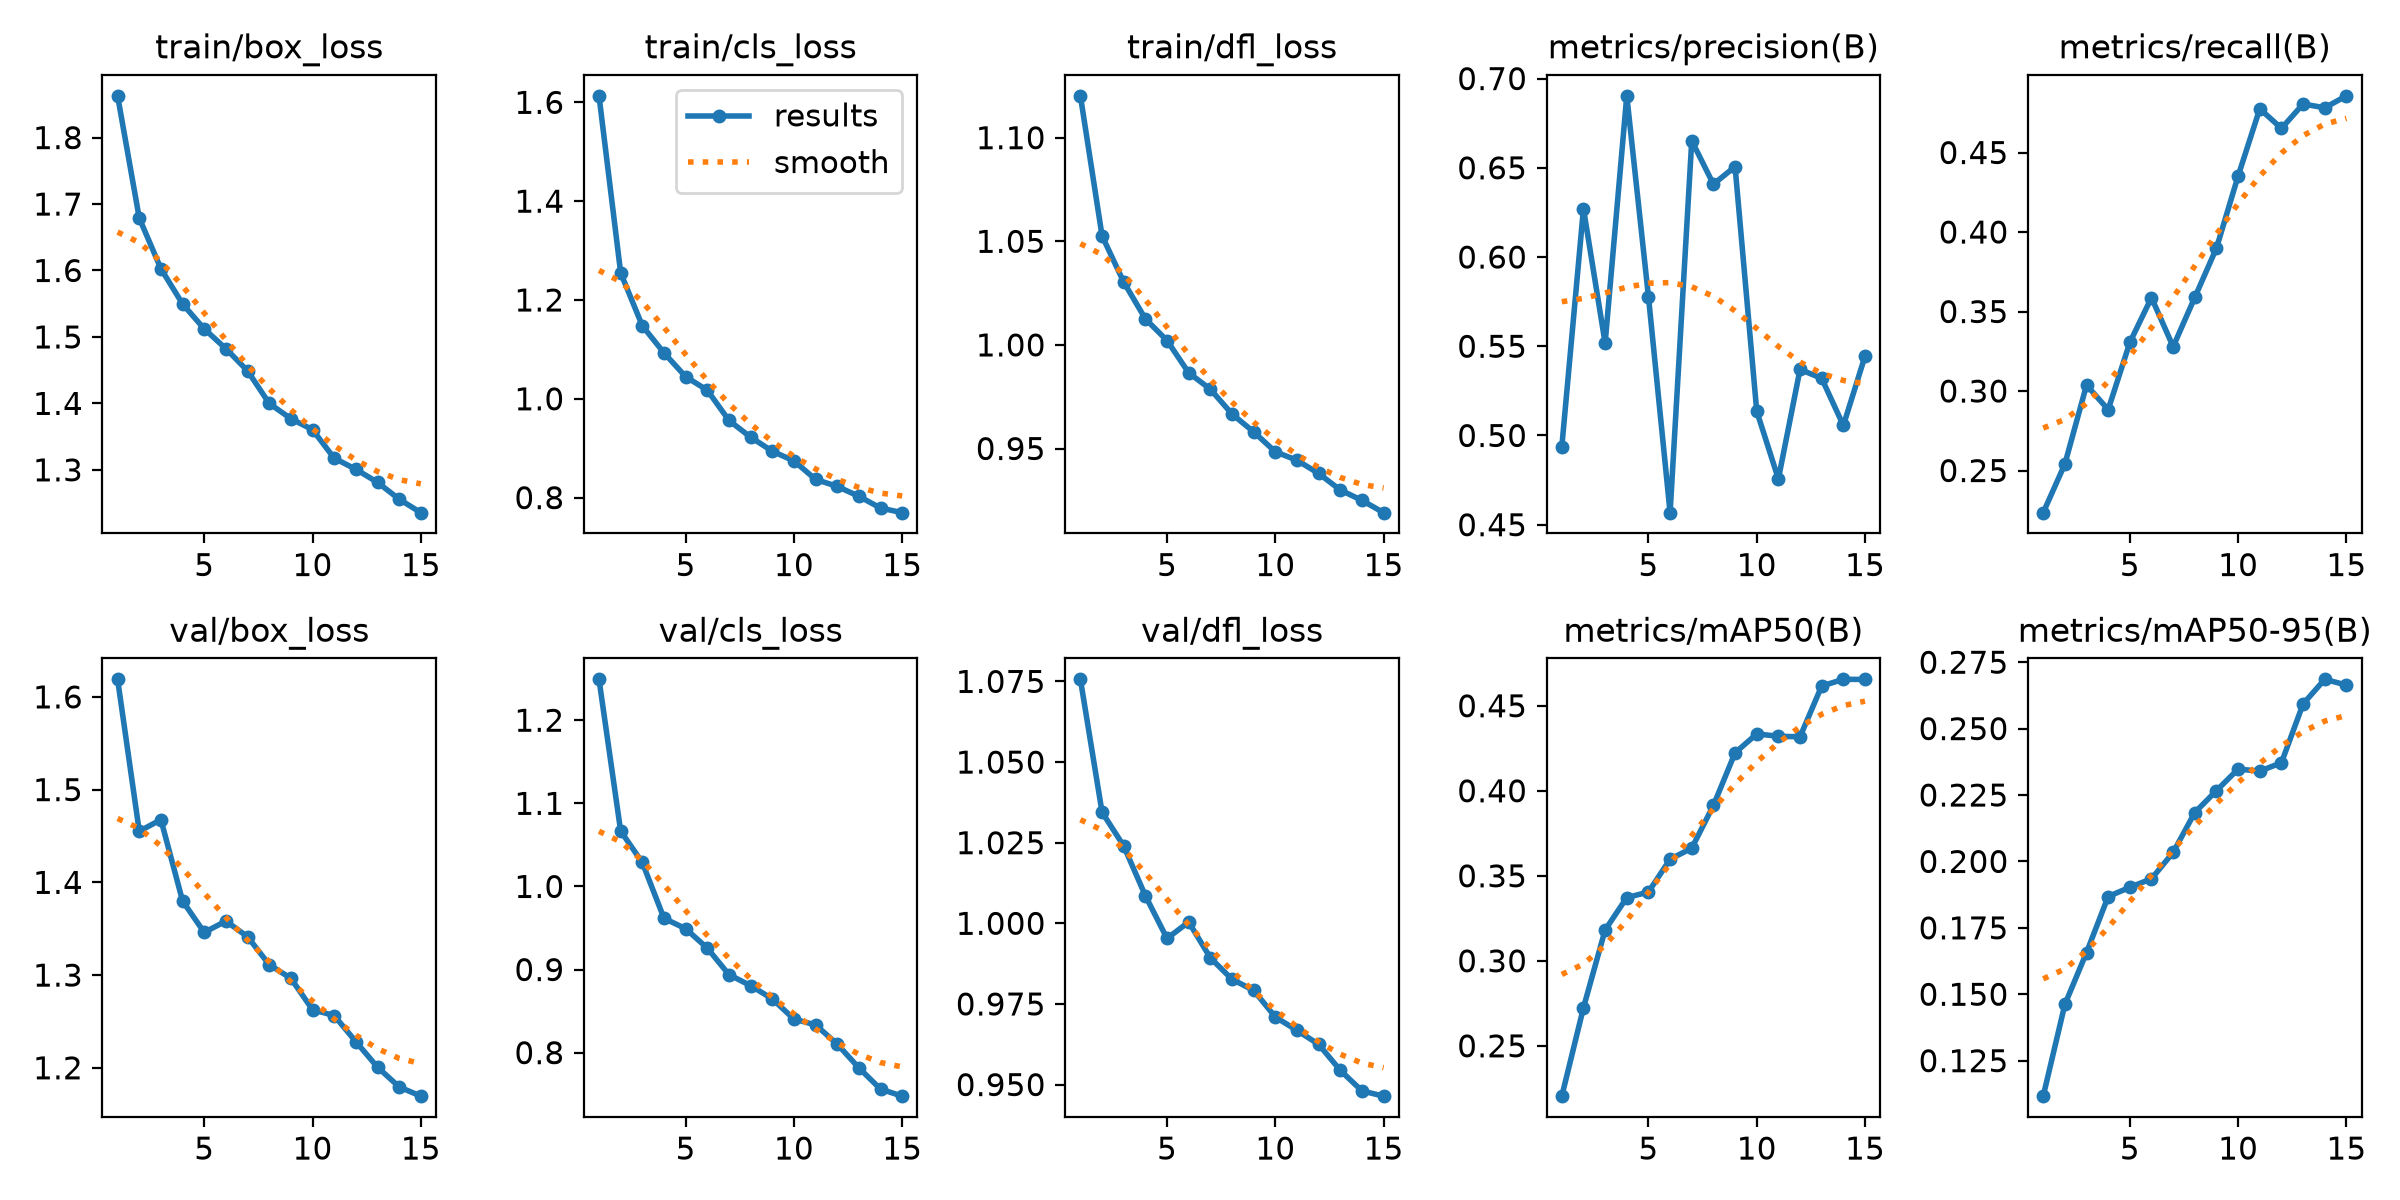

Values plotted in this chart, from the file beside it:
epoch, time, train/box_loss, train/cls_loss, train/dfl_loss, metrics/precision(B), metrics/recall(B), metrics/mAP50(B), metrics/mAP50-95(B), val/box_loss, val/cls_loss, val/dfl_loss, lr/pg0, lr/pg1, lr/pg2
1, 1700, 1.863, 1.613, 1.12, 0.4936, 0.2235, 0.2204, 0.1116, 1.619, 1.249, 1.076, 0.0003331, 0.0003331, 0.06703
2, 3434, 1.679, 1.255, 1.053, 0.6271, 0.2541, 0.2724, 0.1462, 1.455, 1.067, 1.034, 0.0006224, 0.0006224, 0.03398
3, 5064, 1.603, 1.148, 1.03, 0.5518, 0.3037, 0.3181, 0.1657, 1.468, 1.029, 1.024, 0.0008678, 0.0008678, 0.0008932
4, 6548, 1.55, 1.093, 1.013, 0.6903, 0.2883, 0.3372, 0.1868, 1.38, 0.9617, 1.009, 0.000802, 0.000802, 0.000802
5, 8039, 1.512, 1.045, 1.002, 0.5779, 0.3306, 0.3404, 0.1903, 1.346, 0.9491, 0.9953, 0.000736, 0.000736, 0.000736
6, 9492, 1.482, 1.017, 0.9865, 0.4567, 0.3588, 0.3598, 0.1935, 1.358, 0.9258, 1, 0.00067, 0.00067, 0.00067
7, 10939, 1.449, 0.9562, 0.9786, 0.6652, 0.3279, 0.3663, 0.2034, 1.341, 0.8939, 0.9893, 0.000604, 0.000604, 0.000604
8, 12384, 1.4, 0.9223, 0.9666, 0.6408, 0.3589, 0.3914, 0.2184, 1.311, 0.8806, 0.9827, 0.000538, 0.000538, 0.000538
9, 13831, 1.377, 0.894, 0.958, 0.6507, 0.3899, 0.4223, 0.2267, 1.296, 0.8648, 0.9792, 0.000472, 0.000472, 0.000472
10, 15315, 1.36, 0.8742, 0.9484, 0.5137, 0.4353, 0.4335, 0.2348, 1.263, 0.8404, 0.9709, 0.000406, 0.000406, 0.000406
11, 16782, 1.318, 0.8369, 0.9443, 0.4756, 0.4775, 0.4321, 0.234, 1.256, 0.8334, 0.9668, 0.00034, 0.00034, 0.00034
12, 18219, 1.301, 0.8226, 0.938, 0.537, 0.4652, 0.4318, 0.2372, 1.228, 0.8103, 0.9625, 0.000274, 0.000274, 0.000274
13, 19657, 1.281, 0.8027, 0.93, 0.532, 0.4805, 0.4616, 0.2593, 1.201, 0.7816, 0.9544, 0.000208, 0.000208, 0.000208
14, 21099, 1.256, 0.7789, 0.925, 0.5056, 0.4781, 0.4656, 0.2686, 1.179, 0.7561, 0.948, 0.000142, 0.000142, 0.000142
15, 22545, 1.236, 0.7696, 0.919, 0.5444, 0.4857, 0.4655, 0.2664, 1.169, 0.7476, 0.9464, 7.6e-05, 7.6e-05, 7.6e-05
